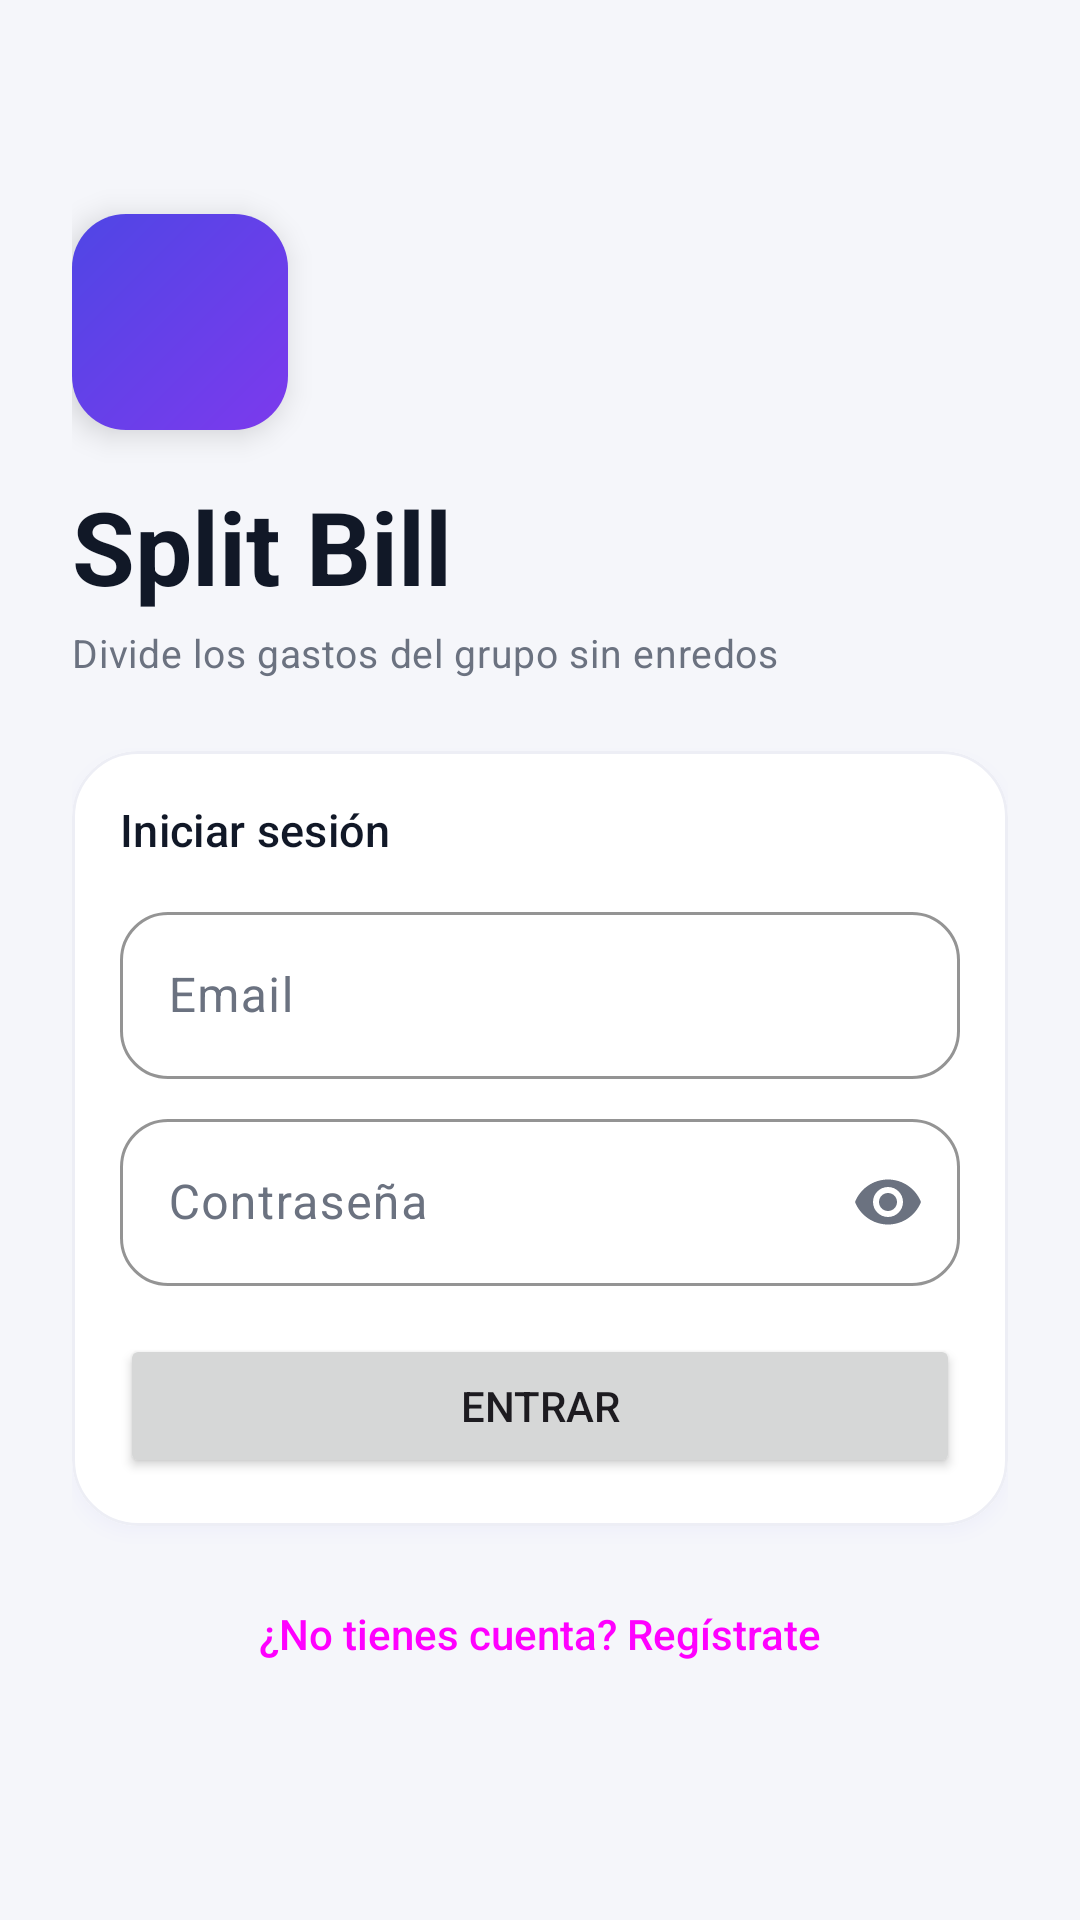

Android layout source for this screen:
<!-- AndroidManifest.xml: application theme Theme.SplitBill -->
<!-- res/layout/activity_login.xml -->
<?xml version="1.0" encoding="utf-8"?>
<ScrollView xmlns:android="http://schemas.android.com/apk/res/android"
    xmlns:app="http://schemas.android.com/apk/res-auto"
    xmlns:tools="http://schemas.android.com/tools"
    android:id="@+id/main"
    android:layout_width="match_parent"
    android:layout_height="match_parent"
    android:fillViewport="true"
    tools:context=".ui.auth.LoginActivity">

    <LinearLayout
        android:layout_width="match_parent"
        android:layout_height="wrap_content"
        android:gravity="center_vertical"
        android:orientation="vertical"
        android:padding="24dp">

        
        <ImageView
            android:layout_width="72dp"
            android:layout_height="72dp"
            android:layout_marginBottom="16dp"
            android:background="@drawable/bg_logo"
            android:contentDescription="@null"
            android:elevation="6dp"
            android:padding="18dp"
            android:src="@drawable/ic_group"
            app:tint="@color/colorOnHero" />

        <TextView
            android:id="@+id/tvAppName"
            android:layout_width="wrap_content"
            android:layout_height="wrap_content"
            android:text="@string/tvAppNameSpaced"
            android:textColor="@color/colorTextPrimary"
            android:textSize="34sp"
            android:textStyle="bold" />

        <TextView
            android:id="@+id/tvLoginSubtitle"
            android:layout_width="wrap_content"
            android:layout_height="wrap_content"
            android:layout_marginTop="4dp"
            android:layout_marginBottom="24dp"
            android:text="@string/tvLoginSubtitle"
            android:textAppearance="@style/TextAppearance.SplitBill.ItemSubtitle" />

        
        <com.google.android.material.card.MaterialCardView
            android:layout_width="match_parent"
            android:layout_height="wrap_content">

            <LinearLayout
                android:layout_width="match_parent"
                android:layout_height="wrap_content"
                android:orientation="vertical"
                android:padding="16dp">

                <TextView
                    android:layout_width="wrap_content"
                    android:layout_height="wrap_content"
                    android:text="@string/tvSectionLogin"
                    android:textAppearance="@style/TextAppearance.SplitBill.Section" />

                <com.google.android.material.textfield.TextInputLayout
                    android:layout_width="match_parent"
                    android:layout_height="wrap_content"
                    android:layout_marginTop="12dp"
                    android:hint="@string/etEmail">

                    <com.google.android.material.textfield.TextInputEditText
                        android:id="@+id/etEmail"
                        android:layout_width="match_parent"
                        android:layout_height="wrap_content"
                        android:autofillHints="emailAddress"
                        android:inputType="textEmailAddress" />
                </com.google.android.material.textfield.TextInputLayout>

                <com.google.android.material.textfield.TextInputLayout
                    android:layout_width="match_parent"
                    android:layout_height="wrap_content"
                    android:layout_marginTop="8dp"
                    android:hint="@string/etPassword"
                    app:endIconMode="password_toggle">

                    <com.google.android.material.textfield.TextInputEditText
                        android:id="@+id/etPassword"
                        android:layout_width="match_parent"
                        android:layout_height="wrap_content"
                        android:autofillHints="password"
                        android:inputType="textPassword" />
                </com.google.android.material.textfield.TextInputLayout>

                <com.google.android.material.progressindicator.LinearProgressIndicator
                    android:id="@+id/pbLoading"
                    android:layout_width="match_parent"
                    android:layout_height="wrap_content"
                    android:layout_marginTop="12dp"
                    android:indeterminate="true"
                    android:visibility="gone"
                    app:trackCornerRadius="4dp" />

                <Button
                    android:id="@+id/btnLogin"
                    android:layout_width="match_parent"
                    android:layout_height="wrap_content"
                    android:layout_marginTop="16dp"
                    android:text="@string/btnLogin" />
            </LinearLayout>
        </com.google.android.material.card.MaterialCardView>

        <Button
            android:id="@+id/btnGoToRegister"
            style="@style/Widget.SplitBill.Button.Text"
            android:layout_width="match_parent"
            android:layout_height="wrap_content"
            android:layout_marginTop="12dp"
            android:text="@string/btnGoToRegister" />
    </LinearLayout>
</ScrollView>
<!-- resources referenced by this layout -->
<resources>
  <color name="colorOnHero">#FFFFFFFF</color>
  <color name="colorTextPrimary">#FF111827</color>
  <!-- drawable bg_logo (drawable) -->
  <?xml version="1.0" encoding="utf-8"?>
  <shape xmlns:android="http://schemas.android.com/apk/res/android"
      android:shape="rectangle">
      <corners android:radius="18dp" />
      <gradient
          android:angle="315"
          android:endColor="@color/colorHeroEnd"
          android:startColor="@color/colorHeroStart" />
  </shape>
  <string name="btnGoToRegister">¿No tienes cuenta? Regístrate</string>
  <string name="btnLogin">Entrar</string>
  <string name="etEmail">Email</string>
  <string name="etPassword">Contraseña</string>
  <string name="tvAppNameSpaced">Split Bill</string>
  <string name="tvLoginSubtitle">Divide los gastos del grupo sin enredos</string>
  <string name="tvSectionLogin">Iniciar sesión</string>
  <style name="TextAppearance.SplitBill.ItemSubtitle" parent="TextAppearance.Material3.BodyMedium">
          <item name="android:textSize">13sp</item>
          <item name="android:textColor">@color/colorTextSecondary</item>
      </style>
  <style name="TextAppearance.SplitBill.Section" parent="TextAppearance.Material3.TitleSmall">
          <item name="android:textSize">15sp</item>
          <item name="android:fontFamily">sans-serif-medium</item>
          <item name="android:textColor">@color/colorTextPrimary</item>
      </style>
  <style name="Widget.SplitBill.Button.Text" parent="Widget.Material3.Button.TextButton">
          <item name="android:fontFamily">sans-serif-medium</item>
          <item name="android:letterSpacing">0</item>
          <item name="iconPadding">6dp</item>
      </style>
  <style name="Theme.SplitBill" parent="Base.Theme.SplitBill" />
  <color name="colorHeroEnd">#FF7C3AED</color>
  <color name="colorHeroStart">#FF4F46E5</color>
  <color name="colorTextSecondary">#FF6B7280</color>
  <color name="colorPrimary">#FF4F46E5</color>
  <color name="colorOnPrimary">#FFFFFFFF</color>
  <color name="colorPrimaryContainer">#FFE0E7FF</color>
  <color name="colorOnPrimaryContainer">#FF1E1B4B</color>
  <color name="colorAccent">#FFF59E0B</color>
  <color name="colorDebtor">#FFDC2626</color>
  <color name="colorBackground">#FFF5F6FA</color>
  <color name="colorCard">#FFFFFFFF</color>
  <color name="colorStroke">#FFE5E7EB</color>
  <style name="Widget.SplitBill.Button" parent="Widget.Material3.Button">
          <item name="cornerRadius">16dp</item>
          <item name="android:minHeight">56dp</item>
          <item name="android:textSize">15sp</item>
          <item name="android:fontFamily">sans-serif-medium</item>
          <item name="android:letterSpacing">0</item>
          <item name="iconGravity">textStart</item>
          <item name="iconPadding">8dp</item>
      </style>
  <style name="Widget.SplitBill.TextInputLayout" parent="Widget.Material3.TextInputLayout.OutlinedBox">
          <item name="boxCornerRadiusTopStart">16dp</item>
          <item name="boxCornerRadiusTopEnd">16dp</item>
          <item name="boxCornerRadiusBottomStart">16dp</item>
          <item name="boxCornerRadiusBottomEnd">16dp</item>
          <item name="boxStrokeColor">@color/colorPrimary</item>
          <item name="boxBackgroundColor">@color/colorCard</item>
      </style>
  <style name="Widget.SplitBill.Toolbar" parent="Widget.Material3.Toolbar">
          <item name="titleTextAppearance">@style/TextAppearance.SplitBill.ScreenTitle</item>
          <item name="navigationIconTint">@color/colorTextPrimary</item>
      </style>
  <color name="colorCardStroke">#FFEDEEF5</color>
  <color name="colorShadow">#334F46E5</color>
  <style name="TextAppearance.SplitBill.ScreenTitle" parent="TextAppearance.Material3.TitleLarge">
          <item name="android:textSize">22sp</item>
          <item name="android:fontFamily">sans-serif-medium</item>
          <item name="android:textColor">@color/colorTextPrimary</item>
      </style>
</resources>
